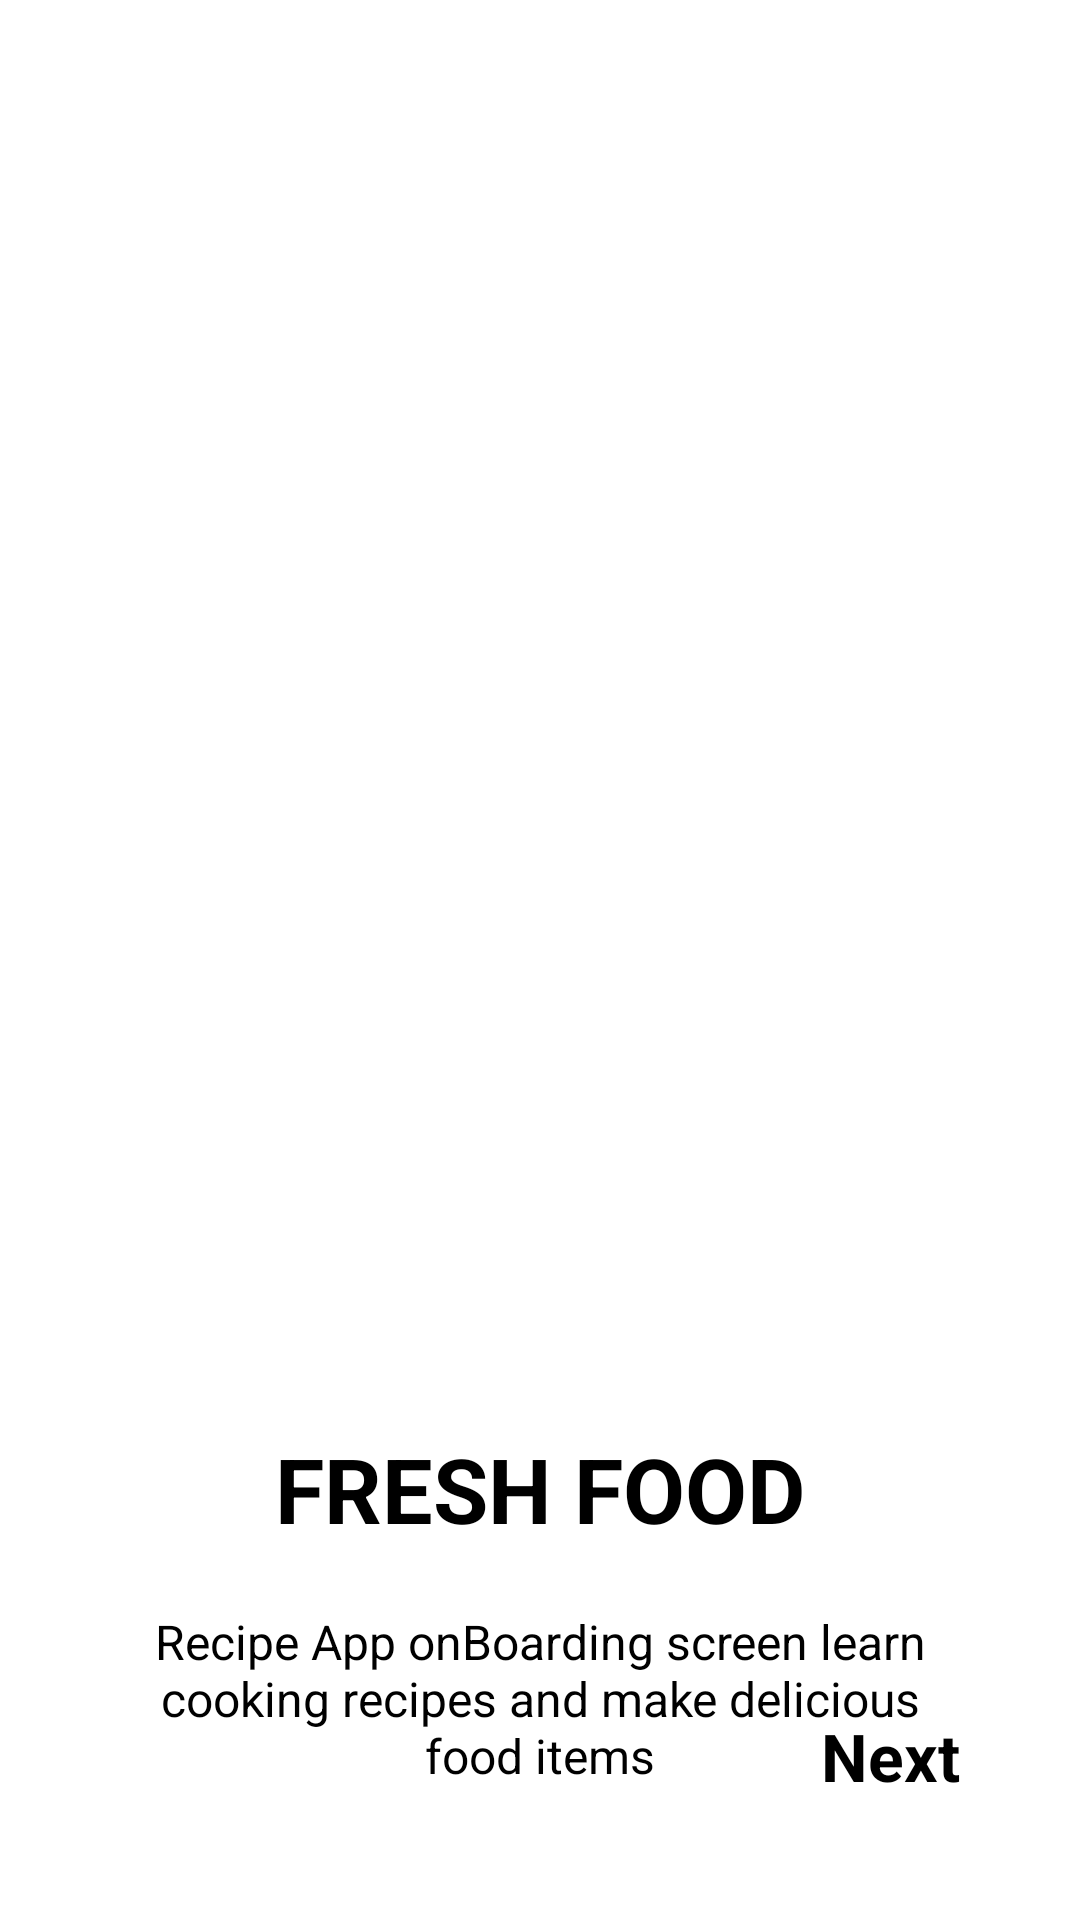

Write the Android layout XML for this screen, with the resource values it uses.
<!-- AndroidManifest.xml: application theme Theme.Standard -->
<!-- res/layout/fragment_first.xml -->
<?xml version="1.0" encoding="utf-8"?>
<androidx.constraintlayout.widget.ConstraintLayout xmlns:android="http://schemas.android.com/apk/res/android"
xmlns:app="http://schemas.android.com/apk/res-auto"
xmlns:tools="http://schemas.android.com/tools"
android:layout_width="match_parent"
android:layout_height="match_parent"
tools:context=".ui.onboarding.screens.FirstFragment">


    <ImageView
        android:id="@+id/imageView"
        android:layout_width="340dp"
        android:layout_height="350dp"
        android:layout_marginTop="76dp"
        android:src="@drawable/first_screen"
        app:layout_constraintEnd_toEndOf="parent"
        app:layout_constraintHorizontal_bias="0.449"
        app:layout_constraintStart_toStartOf="parent"
        app:layout_constraintTop_toTopOf="parent" />

    <TextView
    android:id="@+id/title"
    android:layout_width="wrap_content"
    android:layout_height="wrap_content"
    android:layout_marginTop="50dp"
    android:text="@string/food"
    android:textSize="30sp"
    android:textStyle="bold"
    app:layout_constraintEnd_toEndOf="parent"
    app:layout_constraintStart_toStartOf="parent"
    app:layout_constraintTop_toBottomOf="@+id/imageView" />

<TextView
    android:id="@+id/description"
    android:layout_width="0dp"
    android:layout_height="wrap_content"
    android:layout_marginStart="50dp"
    android:layout_marginTop="20dp"
    android:layout_marginEnd="50dp"
    android:gravity="center"
    android:text="@string/lorem"
    android:textSize="16sp"
    app:layout_constraintEnd_toEndOf="parent"
    app:layout_constraintStart_toStartOf="parent"
    app:layout_constraintTop_toBottomOf="@+id/title" />

<TextView
    android:id="@+id/next"
    android:layout_width="wrap_content"
    android:layout_height="wrap_content"
    android:layout_marginEnd="40dp"
    android:layout_marginBottom="40dp"
    android:text="Next"
    android:textColor="@color/black"
    android:textSize="22sp"
    android:textStyle="bold"
    app:layout_constraintBottom_toBottomOf="parent"
    app:layout_constraintEnd_toEndOf="parent" />

</androidx.constraintlayout.widget.ConstraintLayout>
<!-- resources referenced by this layout -->
<resources>
  <color name="black">#FF000000</color>
  <string name="food">FRESH FOOD</string>
  <string name="lorem">Recipe App onBoarding screen learn cooking recipes and make delicious food items</string>
</resources>
